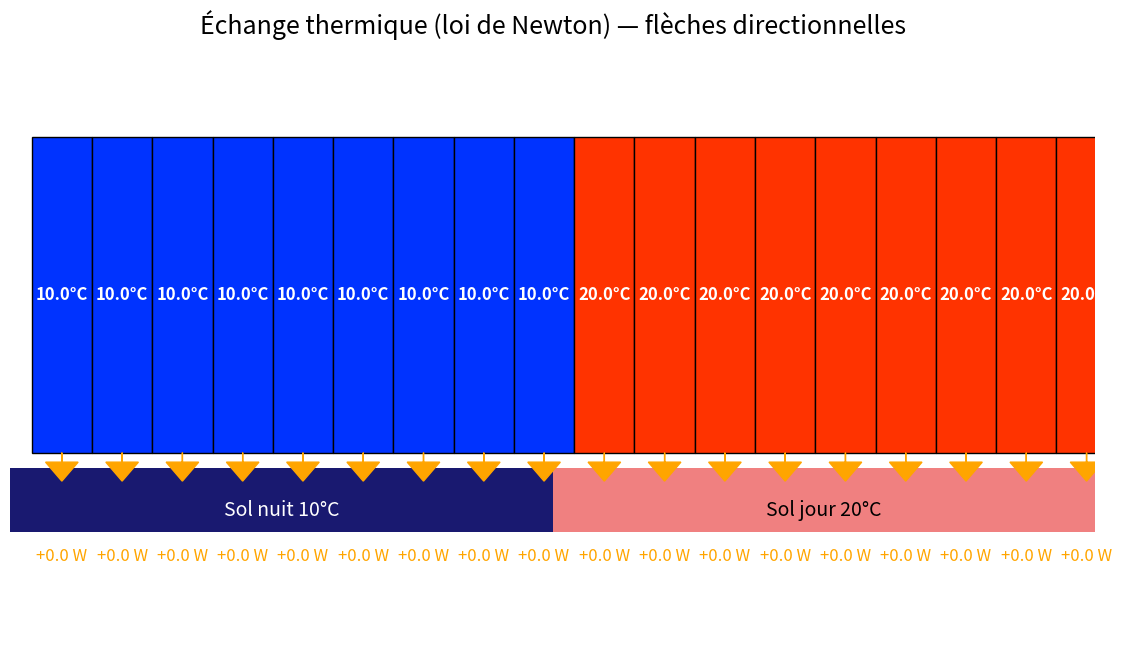
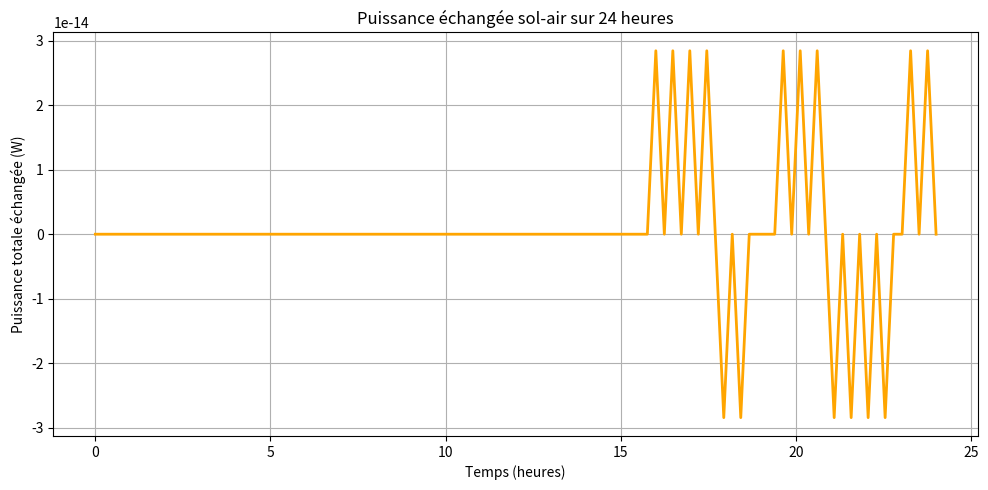

Generate these figures, in order, with matplotlib:
import matplotlib.pyplot as plt
import matplotlib.patches as patches
import matplotlib.animation as animation
import numpy as np

# Paramètres généraux
sol_width = 100  #largeur du sol
sol_height = 2   #hauteur du sol
air_height = 10  #hauteur des blocs d'air

nb_blocs = 18  # ici 18 blocs
bloc_width = sol_width / nb_blocs  # ≈ 5.5555

vitesse = 1

# Grandeurs physiques
m = 1.0      #masse du bloc d'air (kg)
c = 1000.0   #capacité thermique massique (J/Kg/K)
A = 1.0      #surface d'échange thermique (m²)
h = 15.0     #coefficient d'échange thermique (W/(m²·K))
dt = 1.0     #pas de temps (s)
k = (h * A) / (m * c)     # coefficient thermique combiné (en 1/s) pour la loi de Newton

# Température du sol
def sol_temperature(x):
    return 10 if x < sol_width / 2 else 20

# Initialisation
bloc_positions = np.arange(0, sol_width, bloc_width)
bloc_temps = np.array([sol_temperature(x + bloc_width / 2) for x in bloc_positions], dtype=float)

sol_y = 4
y_air = sol_y + sol_height + 0.5   #0.5 représente l'espace entre l'air et le sol (la couche limite)

fig, ax = plt.subplots(figsize=(14, 8))
ax.set_xlim(0, sol_width)
ax.set_ylim(0, y_air + air_height + 3)
ax.axis('off')
plt.title("Échange thermique (loi de Newton) — flèches directionnelles", fontsize=18)

# Sol visuel
ax.add_patch(patches.Rectangle((0, sol_y), sol_width / 2, sol_height, facecolor='midnightblue'))
ax.add_patch(patches.Rectangle((sol_width / 2, sol_y), sol_width / 2, sol_height, facecolor='lightcoral'))
ax.text(25, sol_y + 0.5, "Sol nuit 10°C", ha='center', fontsize=14, color='white')
ax.text(75, sol_y + 0.5, "Sol jour 20°C", ha='center', fontsize=14, color='black')

blocs = []
labels = []
arrows = []
power_labels = []

max_arrow_length = 4.0
scaling_factor = 0.08

for i, x in enumerate(bloc_positions):
    temp = bloc_temps[i]
    color_ratio = (temp - 10) / 10
    rect = patches.Rectangle((x, y_air), bloc_width, air_height,
                             facecolor=(color_ratio, 0.2, 1 - color_ratio), edgecolor='black')
    ax.add_patch(rect)

    label = ax.text(x + bloc_width / 2, y_air + air_height / 2, f"{temp:.1f}°C",
                    ha='center', va='center', fontsize=12, color='white', weight='bold')

    arrow = ax.arrow(0, 0, 0, 0, head_width=3, head_length=0.6, fc='orange', ec='orange')
    power_label = ax.text(x + bloc_width / 2, sol_y - 1, "",
                          ha='center', va='top', fontsize=12, color='orange')

    blocs.append(rect)
    labels.append(label)
    arrows.append(arrow)
    power_labels.append(power_label)

def update(frame):
    global bloc_positions, bloc_temps

    bloc_positions[:] = (bloc_positions + vitesse) % sol_width

    for i in range(nb_blocs):
        x_center = (bloc_positions[i] + bloc_width / 2) % sol_width
        T_sol = sol_temperature(x_center)
        T_air = bloc_temps[i]
        T_air_next = T_air + k * (T_sol - T_air) * dt
        bloc_temps[i] = T_air_next

        color_ratio = (T_air_next - 10) / 10
        color = (color_ratio, 0.2, 1 - color_ratio)
        blocs[i].set_x(bloc_positions[i])
        blocs[i].set_facecolor(color)

        labels[i].set_position((bloc_positions[i] + bloc_width / 2, y_air + air_height / 2))
        labels[i].set_text(f"{T_air_next:.1f}°C")

        P = h * A * (T_sol - T_air)
        arrow_length = np.clip(abs(P) * scaling_factor, 0.3, max_arrow_length)

        arrows[i].remove()

        x_arrow = bloc_positions[i] + bloc_width / 2
        if P > 0:
            y_arrow = sol_y + sol_height
            dy = arrow_length
        else:
            y_arrow = y_air
            dy = -arrow_length

        arrows[i] = ax.arrow(x_arrow, y_arrow, 0, dy,
                             head_width=3, head_length=0.6, fc='orange', ec='orange')

        power_labels[i].set_position((x_arrow, sol_y - 0.5))
        power_labels[i].set_text(f"{P:+.1f} W")

    return blocs + labels + arrows + power_labels

ani = animation.FuncAnimation(fig, update, frames=300, interval=100, blit=True)

def puissance_echange(t_heure):
    """
    Calcule la puissance totale échangée entre sol et air
    à un temps t donné en heures réelles.

    t_heure : float, temps en heures

    Retourne : puissance totale en Watts (float)
    """

    # Conversion temps réel en pas de temps (dt simulé)
    # dt simulé correspond à 20 heures réelles
    dt_sim = t_heure / 20.0

    # On calcule la nouvelle position des blocs (en simulé)
    new_positions = (bloc_positions + vitesse * dt_sim) % sol_width

    # On copie les températures actuelles pour simuler l'évolution sur dt_sim
    temps_air_sim = bloc_temps.copy()

    # On applique l'évolution de la température sur dt_sim (approximation)
    # Ici on fait juste une étape discrète avec k*dt_sim
    for i in range(nb_blocs):
        x_center = (new_positions[i] + bloc_width / 2) % sol_width
        T_sol = sol_temperature(x_center)
        T_air = temps_air_sim[i]
        T_air_next = T_air + k * (T_sol - T_air) * dt_sim
        temps_air_sim[i] = T_air_next

    # Calcul de la puissance totale échangée (somme sur tous les blocs)
    puissances = []
    for i in range(nb_blocs):
        x_center = (new_positions[i] + bloc_width / 2) % sol_width
        T_sol = sol_temperature(x_center)
        T_air = temps_air_sim[i]
        P = h * A * (T_sol - T_air)
        puissances.append(P)

    P_totale = sum(puissances)
    return P_totale


temps = np.linspace(0, 24, 100)  # 100 points entre 0 et 24h
puissances = [puissance_echange(t) for t in temps]

plt.figure(figsize=(10,5))
plt.plot(temps, puissances, color='orange', lw=2)
plt.xlabel("Temps (heures)")
plt.ylabel("Puissance totale échangée (W)")
plt.title("Puissance échangée sol-air sur 24 heures")
plt.grid(True)
plt.show()


plt.tight_layout()
plt.show()

